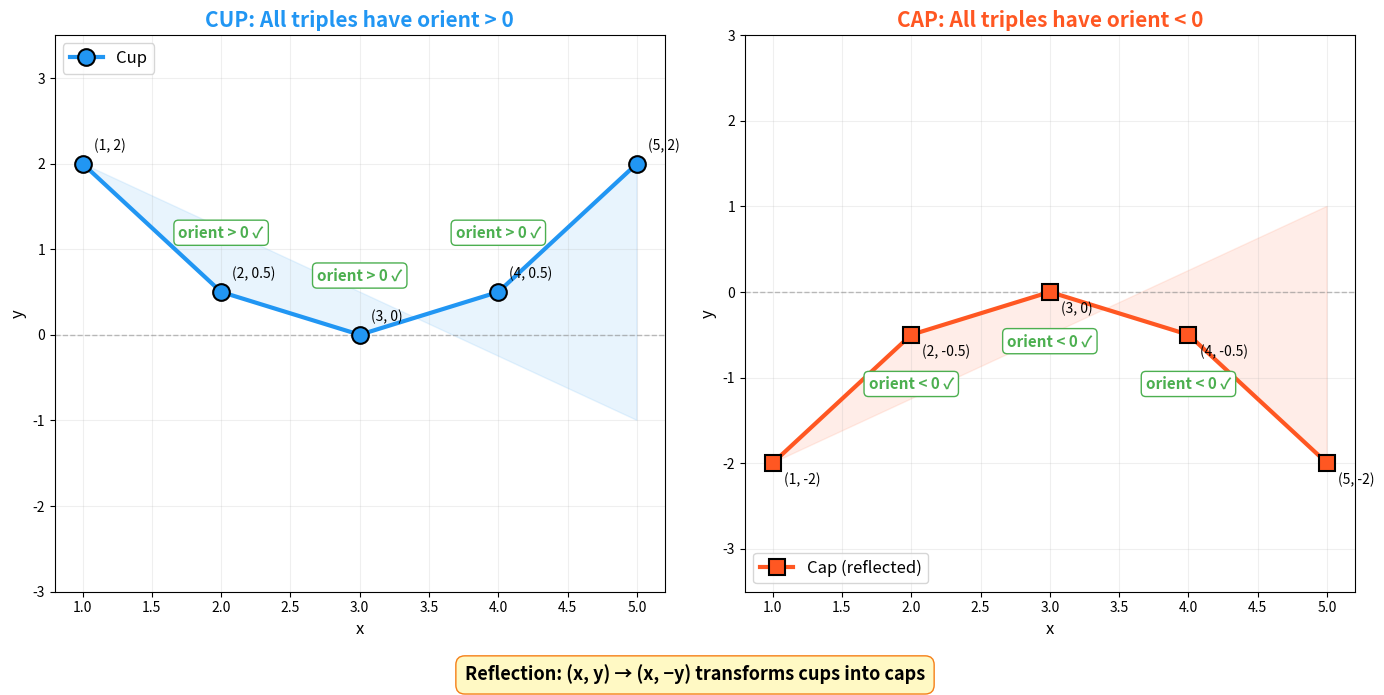

The matplotlib source for this figure:
"""
Visualization: Reflection Symmetry of Cups and Caps

Demonstrates the key theorem: reflecting points across the x-axis
transforms cups into caps and vice versa. This symmetry is fundamental
to the Erdős–Szekeres theory and connects the two halves of the
cups-caps argument.
"""

import matplotlib.pyplot as plt
import numpy as np

def orient(a, b, c):
    """Signed area of triangle (a, b, c)."""
    return (b[0] - a[0]) * (c[1] - a[1]) - (b[1] - a[1]) * (c[0] - a[0])

# Create a clear cup example
cup_points = [(1, 2), (2, 0.5), (3, 0), (4, 0.5), (5, 2)]
reflected = [(x, -y) for x, y in cup_points]

fig, axes = plt.subplots(1, 2, figsize=(14, 7))

# Left: Cup
ax = axes[0]
xs = [p[0] for p in cup_points]
ys = [p[1] for p in cup_points]
ax.plot(xs, ys, 'o-', color='#2196F3', linewidth=3, markersize=12,
        markeredgecolor='black', markeredgewidth=1.5, label='Cup', zorder=3)

# Fill the area to show convexity
ax.fill(xs + [xs[-1]], ys + [min(ys) - 1], alpha=0.1, color='#2196F3')

# Annotate orientations
for i in range(len(cup_points) - 2):
    o = orient(cup_points[i], cup_points[i+1], cup_points[i+2])
    mid_x = (cup_points[i][0] + cup_points[i+1][0] + cup_points[i+2][0]) / 3
    mid_y = (cup_points[i][1] + cup_points[i+1][1] + cup_points[i+2][1]) / 3
    sign_str = f'orient > 0 ✓' if o > 0 else f'orient < 0'
    color = '#4CAF50' if o > 0 else '#F44336'
    ax.annotate(sign_str, (mid_x, mid_y + 0.3), fontsize=11,
                ha='center', color=color, fontweight='bold',
                bbox=dict(boxstyle='round,pad=0.3', facecolor='white', edgecolor=color))

for i, (x, y) in enumerate(cup_points):
    ax.annotate(f'({x}, {y})', (x, y), textcoords="offset points",
                xytext=(8, 10), fontsize=10)

ax.axhline(y=0, color='gray', linestyle='--', alpha=0.5, linewidth=1)
ax.set_title('CUP: All triples have orient > 0', fontsize=15, fontweight='bold',
             color='#2196F3')
ax.set_xlabel('x', fontsize=12)
ax.set_ylabel('y', fontsize=12)
ax.set_ylim(-3, 3.5)
ax.grid(True, alpha=0.2)
ax.legend(fontsize=12, loc='upper left')

# Right: Reflected = Cap
ax = axes[1]
xs_r = [p[0] for p in reflected]
ys_r = [p[1] for p in reflected]
ax.plot(xs_r, ys_r, 's-', color='#FF5722', linewidth=3, markersize=12,
        markeredgecolor='black', markeredgewidth=1.5, label='Cap (reflected)', zorder=3)

ax.fill(xs_r + [xs_r[-1]], ys_r + [max(ys_r) + 1], alpha=0.1, color='#FF5722')

for i in range(len(reflected) - 2):
    o = orient(reflected[i], reflected[i+1], reflected[i+2])
    mid_x = (reflected[i][0] + reflected[i+1][0] + reflected[i+2][0]) / 3
    mid_y = (reflected[i][1] + reflected[i+1][1] + reflected[i+2][1]) / 3
    sign_str = f'orient < 0 ✓' if o < 0 else f'orient > 0'
    color = '#4CAF50' if o < 0 else '#F44336'
    ax.annotate(sign_str, (mid_x, mid_y - 0.3), fontsize=11,
                ha='center', color=color, fontweight='bold',
                bbox=dict(boxstyle='round,pad=0.3', facecolor='white', edgecolor=color))

for i, (x, y) in enumerate(reflected):
    ax.annotate(f'({x}, {y})', (x, y), textcoords="offset points",
                xytext=(8, -15), fontsize=10)

ax.axhline(y=0, color='gray', linestyle='--', alpha=0.5, linewidth=1)
ax.set_title('CAP: All triples have orient < 0', fontsize=15, fontweight='bold',
             color='#FF5722')
ax.set_xlabel('x', fontsize=12)
ax.set_ylabel('y', fontsize=12)
ax.set_ylim(-3.5, 3)
ax.grid(True, alpha=0.2)
ax.legend(fontsize=12, loc='lower left')

# Add connecting arrow
fig.text(0.5, 0.02, 'Reflection: (x, y) → (x, −y) transforms cups into caps',
         ha='center', fontsize=13, fontweight='bold',
         bbox=dict(boxstyle='round,pad=0.5', facecolor='#FFF9C4', edgecolor='#F57F17'))

plt.tight_layout(rect=[0, 0.06, 1, 1])
plt.savefig('viz_reflection.png', dpi=150, bbox_inches='tight')
print("Saved viz_reflection.png")
